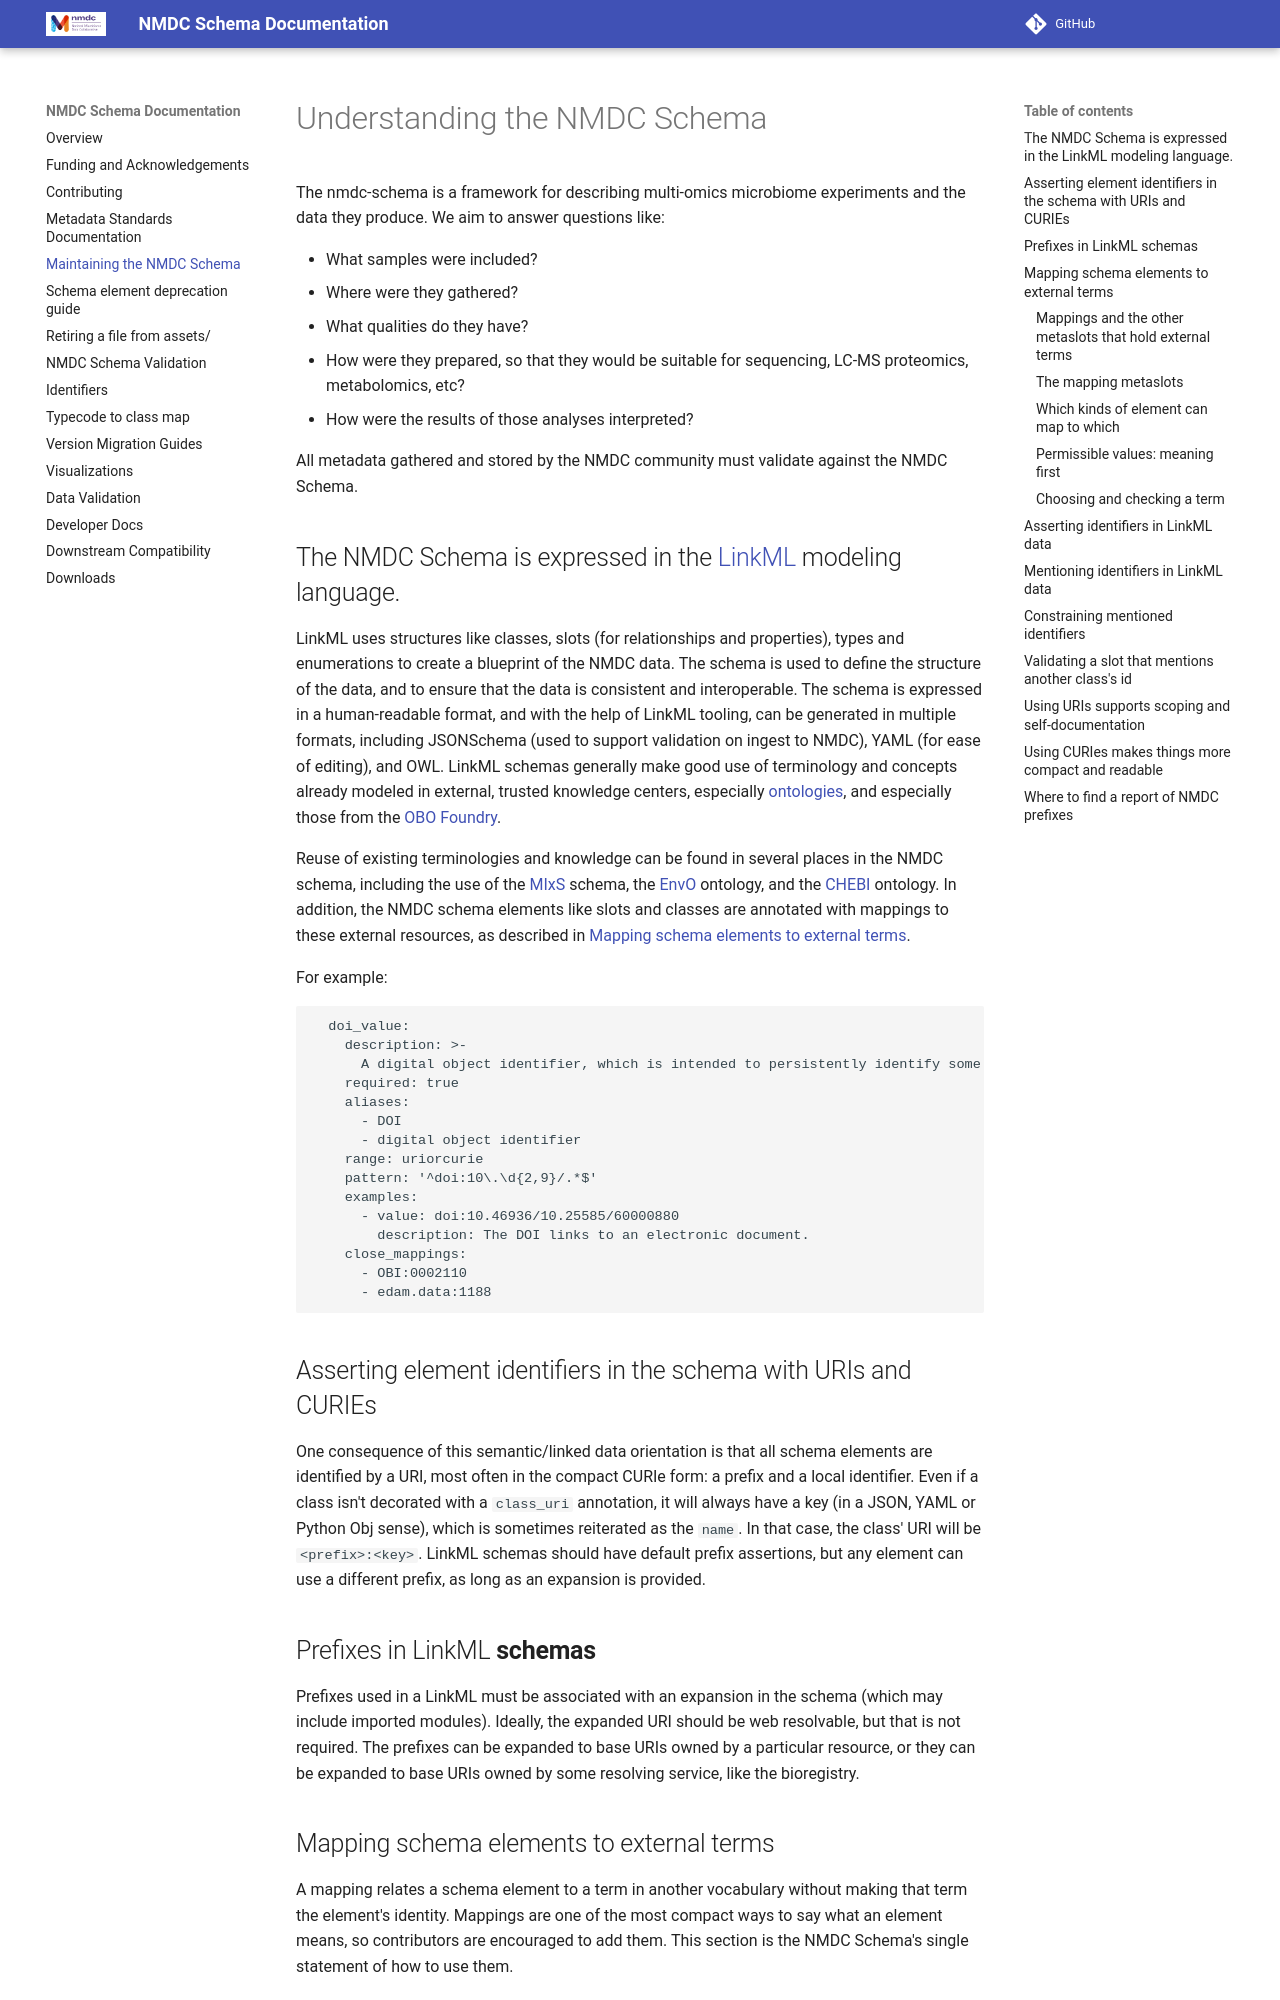

repository: microbiomedata/nmdc-schema · page: pr-preview/pr-3616/maintaining-the-schema/index.html · generator: mkdocs

# Understanding the NMDC Schema

The nmdc-schema is a framework for describing multi-omics microbiome experiments and the data they produce.  We aim 
to answer questions like:

- What samples were included?
- Where were they gathered?
- What qualities do they have?
- How were they prepared, so that they would be suitable for sequencing, LC-MS proteomics, metabolomics, etc?
- How were the results of those analyses interpreted?

All metadata gathered and stored by the NMDC community must validate against the NMDC Schema.

## The NMDC Schema is expressed in the [LinkML](https://linkml.github.io/linkml/) modeling language.

LinkML uses structures like classes, slots (for relationships and properties), types and enumerations to create a 
blueprint of the NMDC data. The schema is used to define the structure of the data, and to ensure that the data is
consistent and interoperable. The schema is expressed in a human-readable format, and with the help of LinkML tooling, 
can be generated in multiple formats, including JSONSchema (used to support validation on ingest to NMDC), 
YAML (for ease of editing), and OWL. LinkML schemas generally make good use of terminology and concepts already modeled 
in external, trusted knowledge centers, especially [ontologies](https://en.wikipedia.org/wiki/Ontology_(information_science)), 
and especially those from the [OBO Foundry](https://obofoundry.org/). 

Reuse of existing terminologies and knowledge can be found in several places in the NMDC schema, including the use of
the [MIxS](https://gensc.org/mixs/) schema, the [EnvO](https://environmentontology.org/) ontology, and the 
[CHEBI](https://www.ebi.ac.uk/chebi/) ontology.  In addition, the NMDC schema elements like slots and classes are
annotated with mappings to these external resources, as described in
[Mapping schema elements to external terms](#mapping-schema-elements-to-external-terms).

For example: 
```yaml
  doi_value:
    description: >-
      A digital object identifier, which is intended to persistently identify some resource on the web.
    required: true
    aliases:
      - DOI
      - digital object identifier
    range: uriorcurie
    pattern: '^doi:10\.\d{2,9}/.*$'
    examples:
      - value: doi:10.46936/10.25585/60000880
        description: The DOI links to an electronic document.
    close_mappings:
      - OBI:0002110
      - edam.data:1188
```

## Asserting element identifiers in the schema with URIs and CURIEs

One consequence of this semantic/linked data orientation is that all schema elements are identified by a URI,
most often in the compact CURIe form: a prefix and a local identifier.
Even if a class isn't decorated with a `class_uri` annotation, it will always have a key (in a JSON, YAML or Python Obj sense), 
which is sometimes reiterated as the `name`. In that case, the class' URI will be `<prefix>:<key>`. 
LinkML schemas should have default prefix assertions, but any element can use a different prefix, as long as an expansion is provided.

## Prefixes in LinkML **schemas**

Prefixes used in a LinkML must be associated with an expansion in the schema (which may include imported modules).
Ideally, the expanded URI should be web resolvable, but that is not required.
The prefixes can be expanded to base URIs owned by a particular resource, or they can be
expanded to base URIs owned by some resolving service, like the bioregistry.

## Mapping schema elements to external terms

A mapping relates a schema element to a term in another vocabulary without making that term the element's
identity. Mappings are one of the most compact ways to say what an element means, so contributors are encouraged
to add them. This section is the NMDC Schema's single statement of how to use them.
